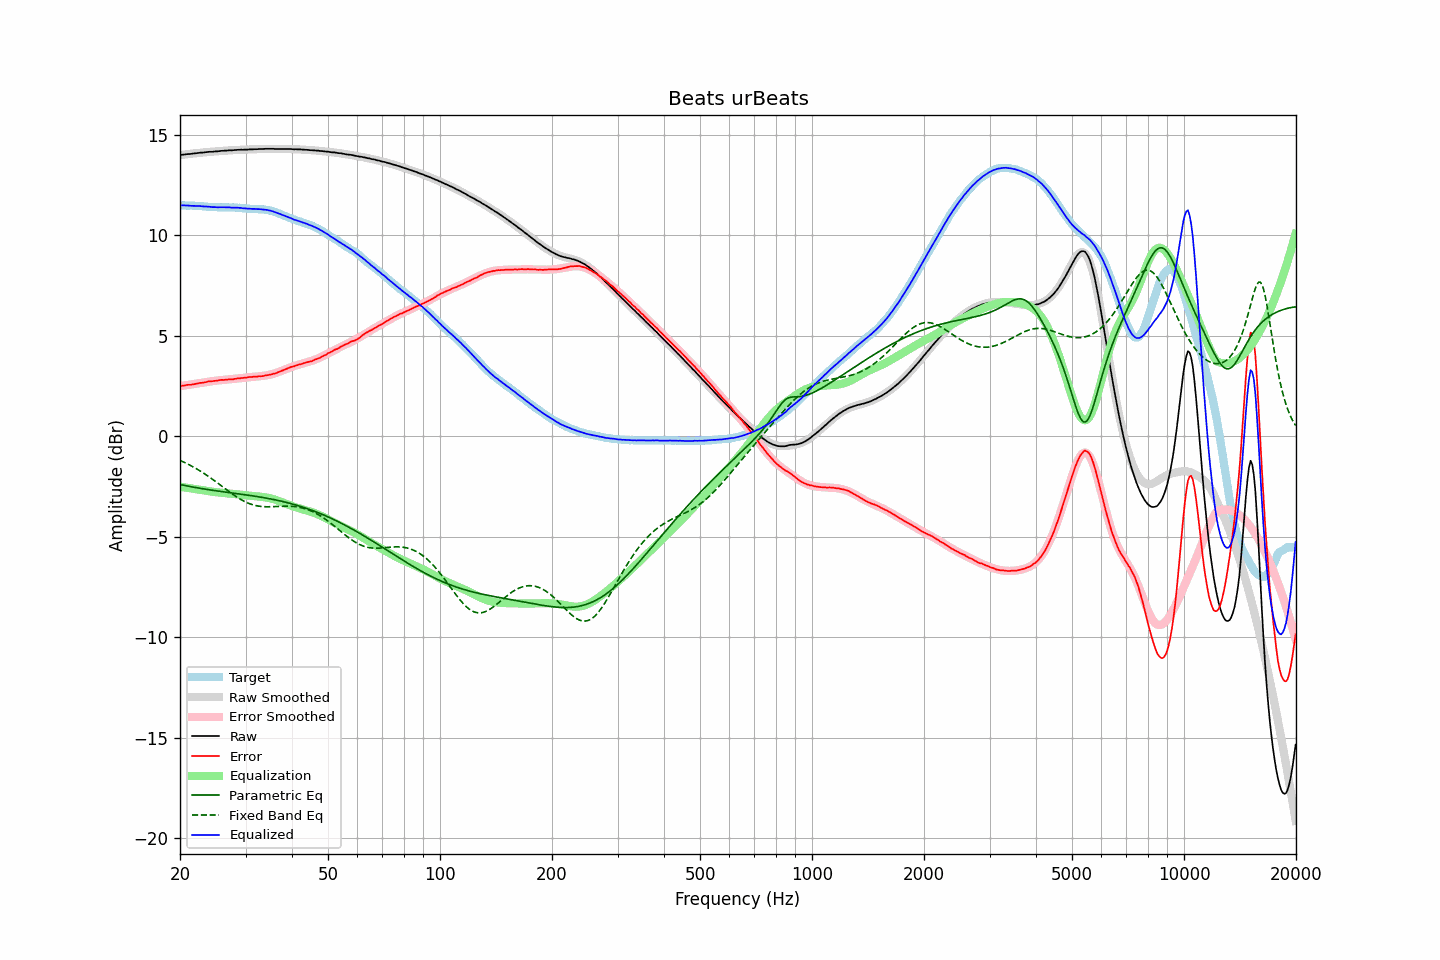

Data behind this chart, as committed beside it:
frequency, raw, error, smoothed, error_smoothed, equalization, parametric_eq, fixed_band_eq, equalized_raw, equalized_smoothed, target
20.00, 14.00, 2.50, 14.00, 2.50, -2.50, -2.39, -1.19, 11.50, 11.50, 11.50
20.20, 14.01, 2.51, 14.01, 2.51, -2.51, -2.41, -1.23, 11.50, 11.50, 11.50
20.40, 14.02, 2.53, 14.02, 2.52, -2.52, -2.43, -1.27, 11.50, 11.49, 11.50
20.61, 14.03, 2.54, 14.03, 2.54, -2.54, -2.44, -1.30, 11.49, 11.49, 11.49
20.81, 14.04, 2.56, 14.04, 2.55, -2.55, -2.46, -1.34, 11.49, 11.49, 11.48
21.02, 14.05, 2.57, 14.05, 2.56, -2.56, -2.47, -1.38, 11.49, 11.49, 11.48
21.23, 14.05, 2.57, 14.06, 2.57, -2.57, -2.49, -1.42, 11.48, 11.48, 11.48
21.44, 14.06, 2.57, 14.07, 2.59, -2.59, -2.50, -1.46, 11.48, 11.48, 11.49
21.66, 14.07, 2.59, 14.07, 2.60, -2.60, -2.52, -1.51, 11.47, 11.48, 11.48
21.87, 14.08, 2.60, 14.08, 2.61, -2.61, -2.53, -1.55, 11.47, 11.47, 11.48
22.09, 14.09, 2.62, 14.09, 2.62, -2.62, -2.55, -1.60, 11.47, 11.47, 11.47
22.31, 14.10, 2.63, 14.10, 2.64, -2.64, -2.56, -1.64, 11.47, 11.46, 11.47
22.54, 14.11, 2.65, 14.11, 2.65, -2.65, -2.57, -1.69, 11.46, 11.46, 11.46
22.76, 14.12, 2.67, 14.12, 2.66, -2.66, -2.59, -1.74, 11.46, 11.45, 11.45
22.99, 14.12, 2.67, 14.12, 2.68, -2.68, -2.60, -1.79, 11.45, 11.45, 11.45
23.22, 14.13, 2.69, 14.13, 2.69, -2.69, -2.61, -1.84, 11.44, 11.44, 11.44
23.45, 14.14, 2.70, 14.14, 2.70, -2.70, -2.63, -1.90, 11.44, 11.44, 11.44
23.69, 14.15, 2.72, 14.15, 2.72, -2.72, -2.64, -1.95, 11.43, 11.43, 11.43
23.92, 14.16, 2.74, 14.15, 2.73, -2.73, -2.65, -2.01, 11.43, 11.43, 11.42
24.16, 14.16, 2.74, 14.16, 2.74, -2.74, -2.66, -2.06, 11.42, 11.42, 11.42
24.40, 14.16, 2.75, 14.17, 2.75, -2.75, -2.68, -2.12, 11.41, 11.42, 11.42
24.65, 14.17, 2.76, 14.17, 2.76, -2.76, -2.69, -2.18, 11.41, 11.41, 11.41
24.89, 14.18, 2.77, 14.18, 2.77, -2.77, -2.70, -2.23, 11.41, 11.41, 11.41
25.14, 14.18, 2.77, 14.19, 2.78, -2.78, -2.71, -2.29, 11.40, 11.41, 11.41
25.39, 14.19, 2.79, 14.19, 2.79, -2.79, -2.72, -2.35, 11.40, 11.40, 11.40
25.65, 14.20, 2.80, 14.20, 2.80, -2.80, -2.73, -2.41, 11.40, 11.40, 11.40
25.91, 14.21, 2.82, 14.21, 2.80, -2.80, -2.74, -2.47, 11.41, 11.40, 11.39
26.16, 14.21, 2.81, 14.21, 2.81, -2.81, -2.76, -2.53, 11.40, 11.40, 11.40
26.43, 14.22, 2.82, 14.22, 2.82, -2.82, -2.77, -2.59, 11.40, 11.40, 11.40
26.69, 14.22, 2.82, 14.22, 2.82, -2.82, -2.78, -2.65, 11.40, 11.40, 11.40
26.96, 14.23, 2.83, 14.23, 2.83, -2.83, -2.79, -2.71, 11.40, 11.40, 11.40
27.23, 14.24, 2.85, 14.23, 2.84, -2.84, -2.80, -2.77, 11.40, 11.39, 11.39
27.50, 14.23, 2.84, 14.24, 2.85, -2.85, -2.81, -2.83, 11.38, 11.39, 11.39
27.77, 14.24, 2.84, 14.24, 2.86, -2.86, -2.82, -2.89, 11.38, 11.39, 11.40
28.05, 14.25, 2.86, 14.25, 2.86, -2.86, -2.83, -2.94, 11.39, 11.38, 11.39
28.33, 14.25, 2.87, 14.25, 2.87, -2.87, -2.84, -3.00, 11.38, 11.38, 11.38
28.62, 14.26, 2.89, 14.26, 2.88, -2.88, -2.85, -3.05, 11.38, 11.37, 11.37
28.90, 14.26, 2.88, 14.26, 2.89, -2.89, -2.86, -3.10, 11.37, 11.37, 11.38
29.19, 14.27, 2.91, 14.26, 2.90, -2.90, -2.87, -3.14, 11.37, 11.36, 11.36
29.48, 14.26, 2.91, 14.27, 2.91, -2.91, -2.89, -3.19, 11.35, 11.36, 11.35
29.78, 14.27, 2.92, 14.27, 2.92, -2.92, -2.90, -3.23, 11.35, 11.35, 11.35
30.08, 14.27, 2.93, 14.27, 2.93, -2.93, -2.91, -3.27, 11.34, 11.34, 11.34
30.38, 14.27, 2.94, 14.28, 2.94, -2.94, -2.92, -3.31, 11.33, 11.34, 11.33
30.68, 14.28, 2.95, 14.28, 2.95, -2.95, -2.93, -3.34, 11.33, 11.33, 11.33
30.99, 14.28, 2.96, 14.28, 2.95, -2.95, -2.94, -3.37, 11.33, 11.33, 11.32
31.30, 14.28, 2.96, 14.28, 2.96, -2.96, -2.95, -3.39, 11.32, 11.32, 11.32
31.61, 14.29, 2.98, 14.29, 2.97, -2.97, -2.97, -3.42, 11.32, 11.32, 11.32
31.93, 14.29, 2.98, 14.29, 2.97, -2.97, -2.98, -3.44, 11.32, 11.32, 11.31
32.24, 14.29, 2.97, 14.29, 2.98, -2.98, -2.99, -3.45, 11.31, 11.31, 11.32
32.57, 14.30, 3.00, 14.30, 2.99, -2.99, -3.00, -3.47, 11.31, 11.31, 11.30
32.89, 14.30, 2.99, 14.30, 3.00, -3.00, -3.02, -3.48, 11.30, 11.30, 11.31
33.22, 14.30, 3.00, 14.30, 3.01, -3.01, -3.03, -3.49, 11.29, 11.30, 11.30
33.55, 14.30, 3.00, 14.30, 3.02, -3.02, -3.04, -3.49, 11.28, 11.29, 11.30
33.89, 14.31, 3.03, 14.31, 3.03, -3.03, -3.06, -3.50, 11.28, 11.28, 11.28
34.23, 14.31, 3.05, 14.31, 3.04, -3.04, -3.07, -3.50, 11.27, 11.27, 11.26
34.57, 14.31, 3.05, 14.31, 3.06, -3.06, -3.09, -3.50, 11.25, 11.25, 11.26
34.92, 14.31, 3.08, 14.31, 3.07, -3.07, -3.10, -3.50, 11.24, 11.23, 11.23
35.27, 14.31, 3.08, 14.31, 3.09, -3.09, -3.12, -3.50, 11.22, 11.21, 11.23
35.62, 14.31, 3.12, 14.31, 3.12, -3.12, -3.13, -3.49, 11.19, 11.19, 11.19
35.97, 14.30, 3.13, 14.31, 3.14, -3.14, -3.15, -3.49, 11.16, 11.17, 11.17
... 635 more rows
